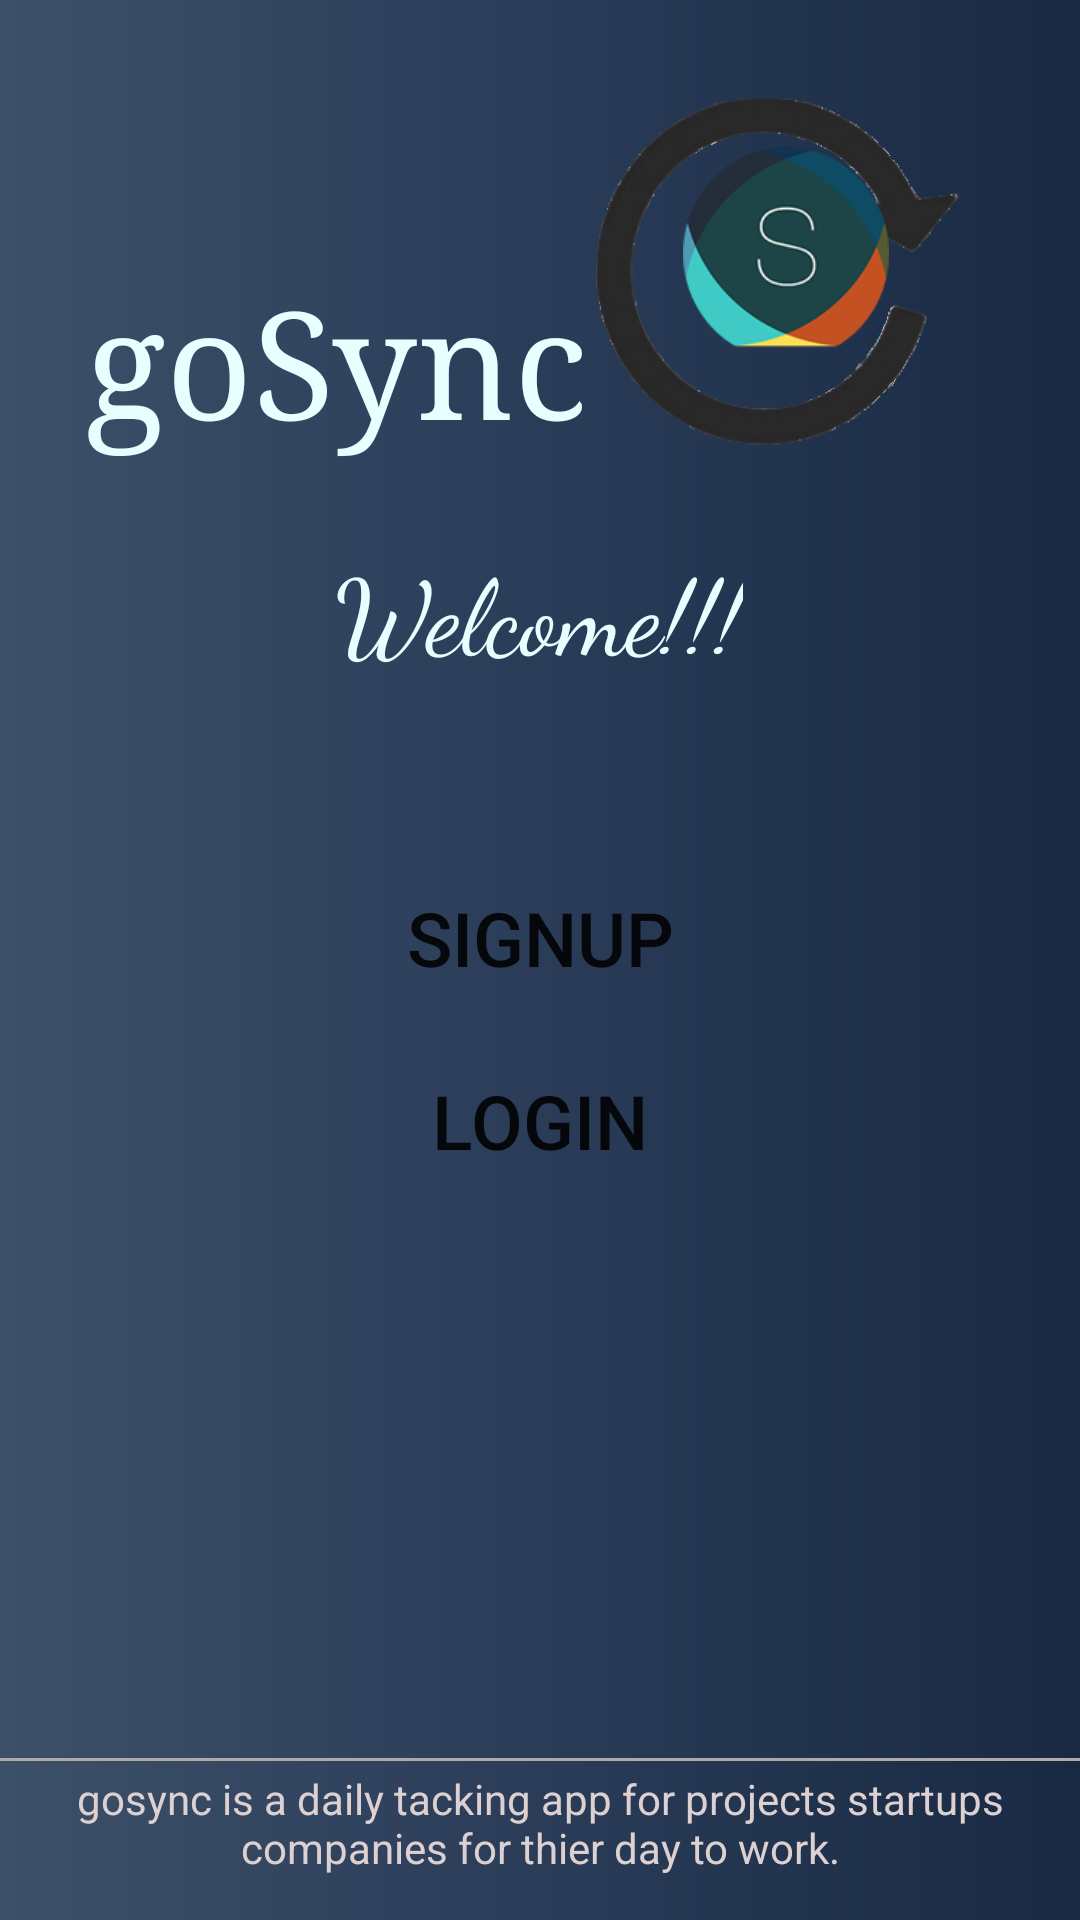

This screen was rendered from an Android layout file. Write that file and the resources it references.
<!-- AndroidManifest.xml: application theme Theme.GoSyncv11 -->
<!-- res/layout/activity_main.xml -->
<?xml version="1.0" encoding="utf-8"?>
<androidx.constraintlayout.widget.ConstraintLayout xmlns:android="http://schemas.android.com/apk/res/android"
    xmlns:app="http://schemas.android.com/apk/res-auto"
    xmlns:tools="http://schemas.android.com/tools"
    android:layout_width="match_parent"
    android:layout_height="match_parent"
    android:background="@drawable/back"
    tools:context=".MainActivity">

    <TextView
        android:id="@+id/textView"
        android:layout_width="wrap_content"
        android:layout_height="wrap_content"
        android:fontFamily="serif"
        android:text="@string/gosync"
        android:textColor="#e8ffff"
        android:textSize="50sp"
        app:layout_constraintBottom_toBottomOf="parent"
        app:layout_constraintEnd_toEndOf="parent"
        app:layout_constraintHorizontal_bias="0.148"
        app:layout_constraintStart_toStartOf="parent"
        app:layout_constraintTop_toTopOf="parent"
        app:layout_constraintVertical_bias="0.152" />

    <TextView
        android:id="@+id/textView2"
        android:layout_width="wrap_content"
        android:layout_height="wrap_content"
        android:fontFamily="cursive"
        android:text="@string/welcome"
        android:textColor="#e8ffff"
        android:textSize="35sp"
        app:layout_constraintBottom_toBottomOf="parent"
        app:layout_constraintEnd_toEndOf="parent"
        app:layout_constraintHorizontal_bias="0.498"
        app:layout_constraintStart_toStartOf="parent"
        app:layout_constraintTop_toTopOf="parent"
        app:layout_constraintVertical_bias="0.303" />

    <ImageView
        android:id="@+id/imageView"
        android:layout_width="161dp"
        android:layout_height="158dp"
        android:contentDescription="@string/todo"
        app:layout_constraintBottom_toBottomOf="parent"
        app:layout_constraintEnd_toEndOf="parent"
        app:layout_constraintHorizontal_bias="0.936"
        app:layout_constraintStart_toStartOf="parent"
        app:layout_constraintTop_toTopOf="parent"
        app:layout_constraintVertical_bias="0.027"
        app:srcCompat="@drawable/picture4" />

    <Button
        android:id="@+id/button"
        android:layout_width="280dp"
        android:layout_height="62dp"
        android:background="@drawable/rounded_corners"
        android:text="@string/SaveData"
        android:textSize="25sp"
        app:cornerRadius="40dp"
        app:layout_constraintBottom_toBottomOf="@+id/textView3"
        app:layout_constraintEnd_toEndOf="parent"
        app:layout_constraintStart_toStartOf="parent"
        app:layout_constraintTop_toTopOf="parent" />

    <Button
        android:id="@+id/button2"
        android:layout_width="280dp"
        android:layout_height="59dp"
        android:background="@drawable/rounded_corners"
        android:text="@string/login"
        android:textSize="25sp"
        app:layout_constraintBottom_toBottomOf="parent"
        app:layout_constraintEnd_toEndOf="parent"
        app:layout_constraintHorizontal_bias="0.496"
        app:layout_constraintStart_toStartOf="parent"
        app:layout_constraintTop_toTopOf="parent"
        app:layout_constraintVertical_bias="0.592" />

    <TextView
        android:id="@+id/textView3"
        android:layout_width="wrap_content"
        android:layout_height="wrap_content"
        android:text="@string/gosync_is_a_daily_tacking_app_for_projects_startups_companies_for_thier_day_to_work"
        android:textAlignment="center"
        android:textColor="#DDD0D0"
        app:layout_constraintBottom_toBottomOf="parent"
        app:layout_constraintStart_toStartOf="parent"
        app:layout_constraintTop_toTopOf="parent"
        app:layout_constraintVertical_bias="0.976" />

    <View
        android:id="@+id/divider"
        android:layout_width="match_parent"
        android:layout_height="1dp"
        android:background="#AFA9A9"
        app:layout_constraintBottom_toBottomOf="parent"
        app:layout_constraintTop_toTopOf="parent"
        app:layout_constraintVertical_bias="0.917"
        tools:layout_editor_absoluteX="0dp" />

    <ImageView
        android:id="@+id/imageView2"
        android:layout_width="70dp"
        android:layout_height="71dp"
        app:layout_constraintBottom_toBottomOf="parent"
        app:layout_constraintEnd_toEndOf="@+id/imageView"
        app:layout_constraintHorizontal_bias="0.818"
        app:layout_constraintStart_toStartOf="parent"
        app:layout_constraintTop_toTopOf="parent"
        app:layout_constraintVertical_bias="0.086"
        app:srcCompat="@drawable/picture1" />
</androidx.constraintlayout.widget.ConstraintLayout>
<!-- resources referenced by this layout -->
<resources>
  <!-- drawable back (drawable) -->
  <?xml version="1.0" encoding="utf-8"?>
  <shape xmlns:android="http://schemas.android.com/apk/res/android" android:shape="rectangle" >
  
      android:shape="rectangle">
      <gradient
          android:startColor="#3D5069"
          android:centerColor="#2A3c58"
          android:endColor="#192943"
          android:angle="0"/>
      <corners
          android:radius="0dp"/>
  </shape>
  <!-- drawable picture1: png bitmap (drawable, 10539 bytes) -->
  <!-- drawable picture4: png bitmap (drawable, 28191 bytes) -->
  <string name="SaveData">Signup</string>
  <string name="gosync">goSync</string>
  <string name="gosync_is_a_daily_tacking_app_for_projects_startups_companies_for_thier_day_to_work">gosync is a daily tacking app for projects startups companies for thier day to work.</string>
  <string name="login">Login</string>
  <string name="todo">TODO</string>
  <string name="welcome">Welcome!!!</string>
  <style name="Theme.GoSyncv11" parent="Theme.AppCompat.Light.NoActionBar">
          
          <item name="colorPrimary">@color/purple_500</item>
          <item name="colorPrimaryVariant">@color/purple_700</item>
          <item name="colorOnPrimary">@color/white</item>
          
          <item name="colorSecondary">#e94560</item>
          <item name="colorSecondaryVariant">#e94560</item>
          <item name="colorOnSecondary">@color/white</item>
          
          <item name="android:statusBarColor" tools:targetApi="l">?attr/colorPrimaryVariant</item>
          
      </style>
  <color name="purple_500">#FF6200EE</color>
  <color name="purple_700">#FF3700B3</color>
  <color name="white">#FFFFFFFF</color>
</resources>
